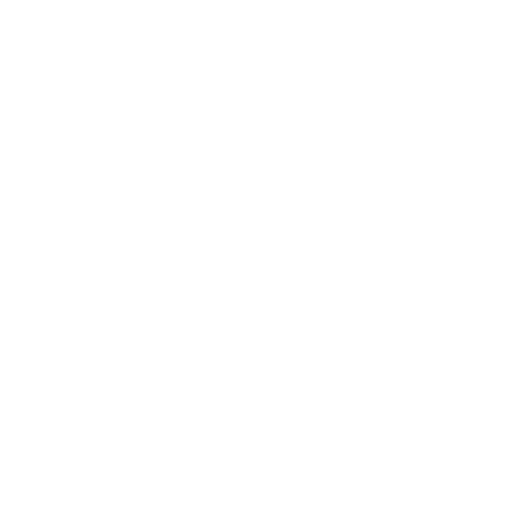
t = 0.00 s
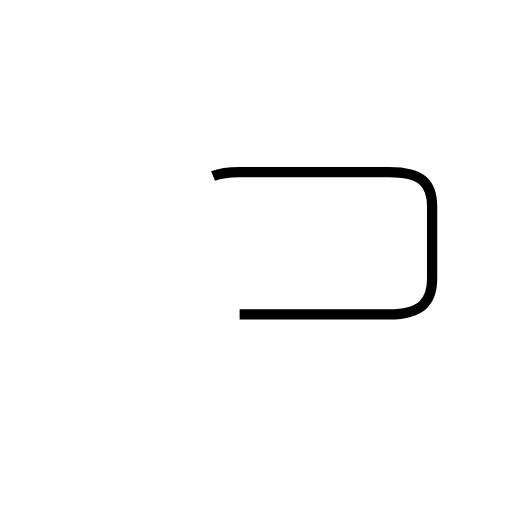
t = 1.54 s
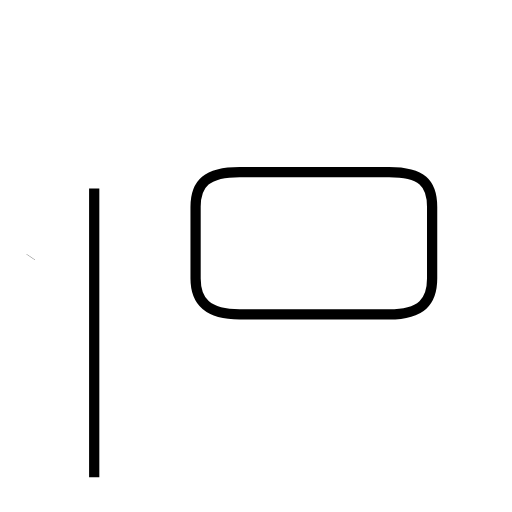
t = 2.90 s
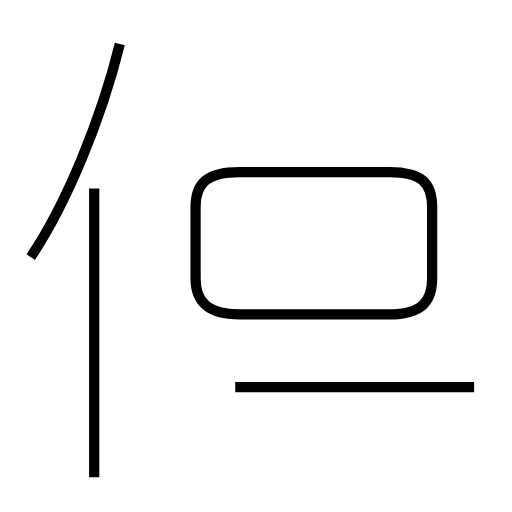
t = 4.28 s
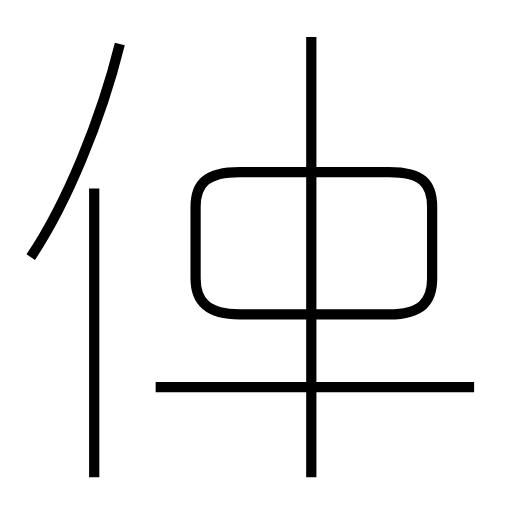
t = 5.80 s
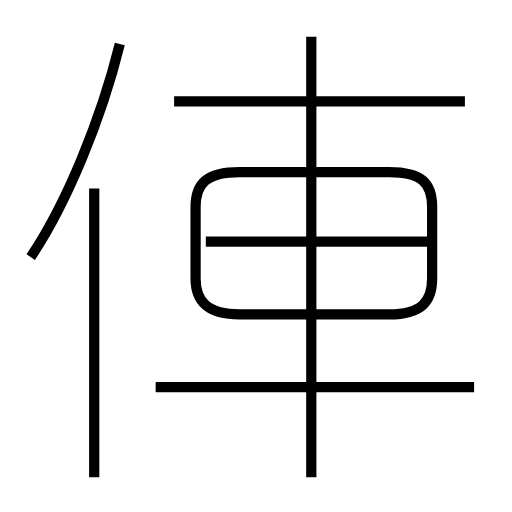
t = 7.31 s

The animated SVG that drew these frames (rendered in a browser with its animation timeline set to each time). Animation: 7 SMIL elements (animate=7); one cycle of 7.31 s.

<?xml version='1.0' encoding='utf-8'?>
<svg viewBox="0.0 -6.0 50.0 50.0" version="1.1" xmlns="http://www.w3.org/2000/svg"><rect x="-1000" y="-1000" width="2000" height="2000" stroke="white" fill="white" /><g style="fill:none;stroke:#000000;stroke-width:1"><path d="M 23.4 -13.3 L 38.0 -13.3 C 41.2 -13.3 42.2 -14.6 42.2 -16.8 L 42.2 -23.8 C 42.2 -26.1 41.2 -27.2 38.0 -27.2 L 23.4 -27.2 C 20.2 -27.2 19.1 -26.1 19.1 -23.8 L 19.1 -16.8 C 19.1 -14.6 20.2 -13.3 23.4 -13.3 Z " transform="translate(0.0 38.0)" stroke-dasharray="68.52578871013557" stroke-dashoffset="68.52578871013557"><animate attributeName="stroke-dashoffset" from="68.52578871013557" to="0" dur="2.055773661304067s" begin="0s" fill="freeze" /></path><path d="M 9.2 2.6 L 9.2 -25.6 " transform="translate(0.0 38.0)" stroke-dasharray="28.200000000000003" stroke-dashoffset="28.200000000000003"><animate attributeName="stroke-dashoffset" from="28.200000000000003" to="0" dur="0.8460000000000001s" begin="2.055773661304067s" fill="freeze" /></path><path d="M 3.0 -18.9 C 6.5 -24.1 9.9 -32.4 11.7 -39.7 " transform="translate(0.0 38.0)" stroke-dasharray="22.644528263122314" stroke-dashoffset="22.644528263122314"><animate attributeName="stroke-dashoffset" from="22.644528263122314" to="0" dur="0.6793358478936694s" begin="2.901773661304067s" fill="freeze" /></path><path d="M 46.3 -6.2 L 15.2 -6.2 " transform="translate(0.0 38.0)" stroke-dasharray="31.099999999999998" stroke-dashoffset="31.099999999999998"><animate attributeName="stroke-dashoffset" from="31.099999999999998" to="0" dur="0.9329999999999999s" begin="3.5811095091977365s" fill="freeze" /></path><path d="M 30.4 2.6 L 30.4 -40.4 " transform="translate(0.0 38.0)" stroke-dasharray="43.0" stroke-dashoffset="43.0"><animate attributeName="stroke-dashoffset" from="43.0" to="0" dur="1.29s" begin="4.514109509197737s" fill="freeze" /></path><path d="M 41.9 -20.4 L 20.1 -20.4 " transform="translate(0.0 38.0)" stroke-dasharray="21.799999999999997" stroke-dashoffset="21.799999999999997"><animate attributeName="stroke-dashoffset" from="21.799999999999997" to="0" dur="0.6539999999999999s" begin="5.804109509197737s" fill="freeze" /></path><path d="M 45.4 -34.1 L 17.0 -34.1" transform="translate(0.0 38.0)" stroke-dasharray="28.4" stroke-dashoffset="28.4"><animate attributeName="stroke-dashoffset" from="28.4" to="0" dur="0.852s" begin="6.458109509197737s" fill="freeze" /></path></g></svg>
